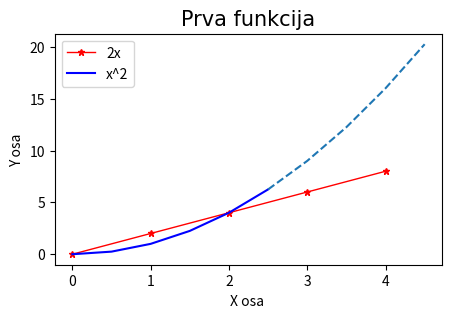

Python code for this plot:
import matplotlib.pyplot as plt

# Funkcija y = 2x

x = [0,1,2,3,4]
y = [0,2,4,6,8]

plt.figure (figsize=(5,3)) 
plt.plot (x,y,label="2x",color="r",linewidth=1,linestyle = "-",marker="*",markersize=5 ) #oznaka za krivu
plt.title("Prva funkcija",fontdict={"fontname":"Arial","fontsize":15})

#kreiramo novu funkciju

x2 = [0,0.5,1,1.5,2,2.5,3,3.5,4,4.5]
y1 = [elem ** 2 for elem in x2[:6]]   #ose y1=[], for elem in x2[:6]: ,y1.append(elem**2)
y2 = [elem ** 2 for elem in x2[5:]]


plt.plot(x2[:6],y1, color='b',label='x^2')
plt.plot(x2[5:],y2,linestyle='--')
plt.xlabel('X osa ')
plt.ylabel('Y osa')

      
plt.legend()
plt.savefig("funkcija.png")
plt.show()

#FUNKCIJA SE NAZIVA LINE CHAR

